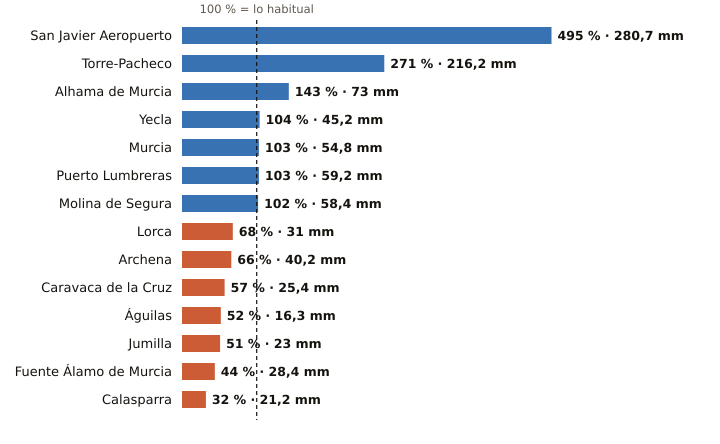

The file beside this chart, header and first rows:
estacion, provincia, indicativo, mm_otono, referencia_mm, pct, periodo_referencia, hasta, hora
San Javier Aeropuerto, Murcia, 7031X, 280.7, 56.7, 495, 2011-2025, 2026-10-19, 16
Torre-Pacheco, Murcia, 7026X, 216.2, 79.9, 271, 2005-2025, 2026-10-19, 16
Alhama de Murcia, Murcia, 7227X, 73.0, 51.0, 143, 2004-2025, 2026-10-19, 15
Yecla, Murcia, 7275C, 45.2, 43.3, 104, 2009-2025, 2026-10-19, 16
Murcia, Murcia, 7178I, 54.8, 53.4, 103, 1991-2020, 2026-10-19, 16
Puerto Lumbreras, Murcia, 7211B, 59.2, 57.4, 103, 1991-2020, 2026-10-19, 16
Molina de Segura, Murcia, 7237E, 58.4, 57.4, 102, 2005-2025, 2026-10-19, 16
Lorca, Murcia, 7209, 31.0, 45.9, 68, 1991-2020, 2026-10-19, 16
Archena, Murcia, 7158X, 40.2, 61.3, 66, 2008-2025, 2026-10-19, 15
Caravaca de la Cruz, Murcia, 7119B, 25.4, 44.6, 57, 2009-2025, 2026-10-19, 16
Águilas, Murcia, 7002Y, 16.3, 31.1, 52, 2009-2025, 2026-10-19, 16
Jumilla, Murcia, 7138B, 23.0, 45.0, 51, 2009-2025, 2026-10-19, 15
Fuente Álamo de Murcia, Murcia, 7023X, 28.4, 64.8, 44, 2008-2025, 2026-10-19, 15
Calasparra, Murcia, 7121A, 21.2, 67.2, 32, 2008-2025, 2026-10-19, 15
